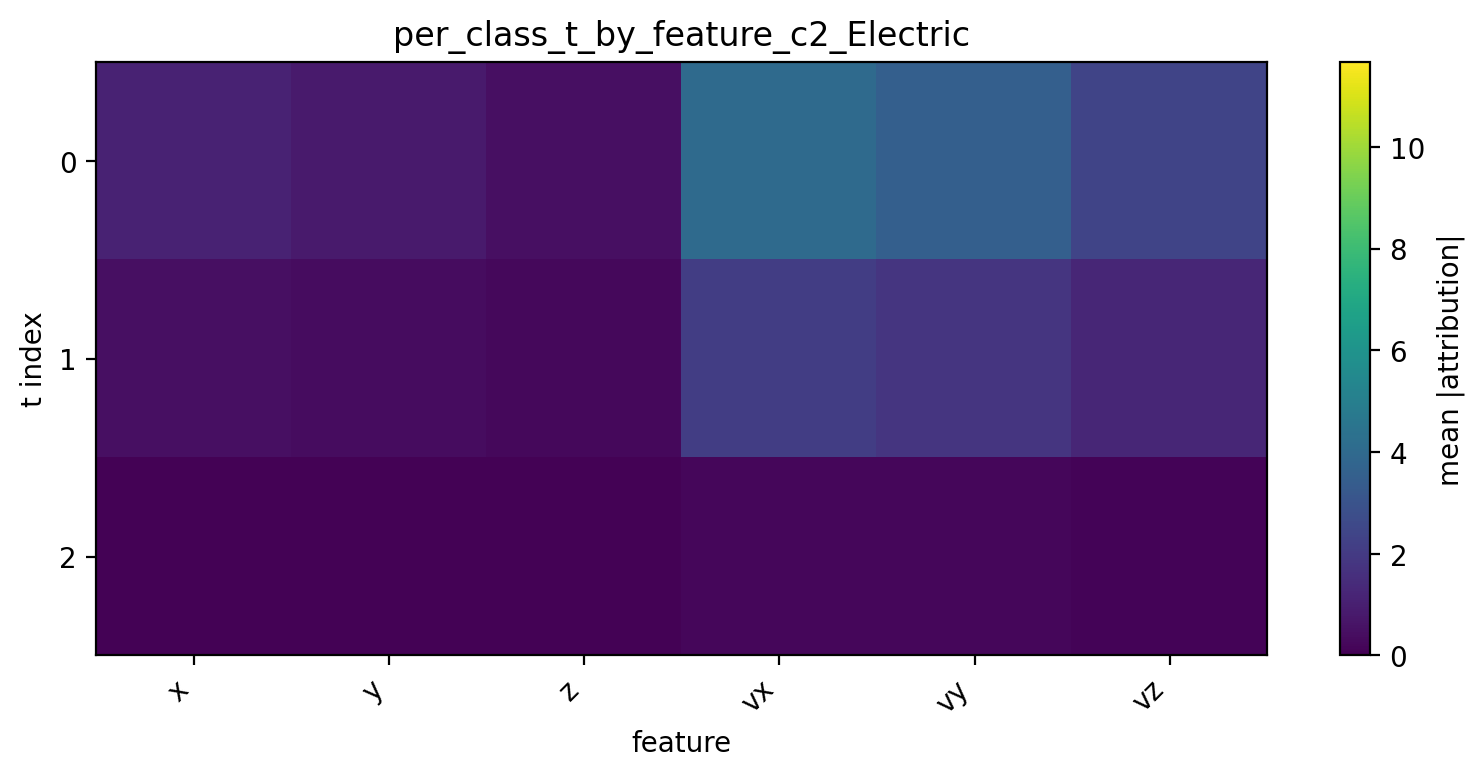

Values plotted in this chart, from the file beside it:
t, x, y, z, vx, vy, vz
0, 1.128, 0.8474, 0.4951, 4.045, 3.546, 2.388
1, 0.4882, 0.3755, 0.2306, 2.119, 1.809, 1.265
2, 0.07486, 0.05706, 0.08278, 0.2141, 0.1834, 0.1123
